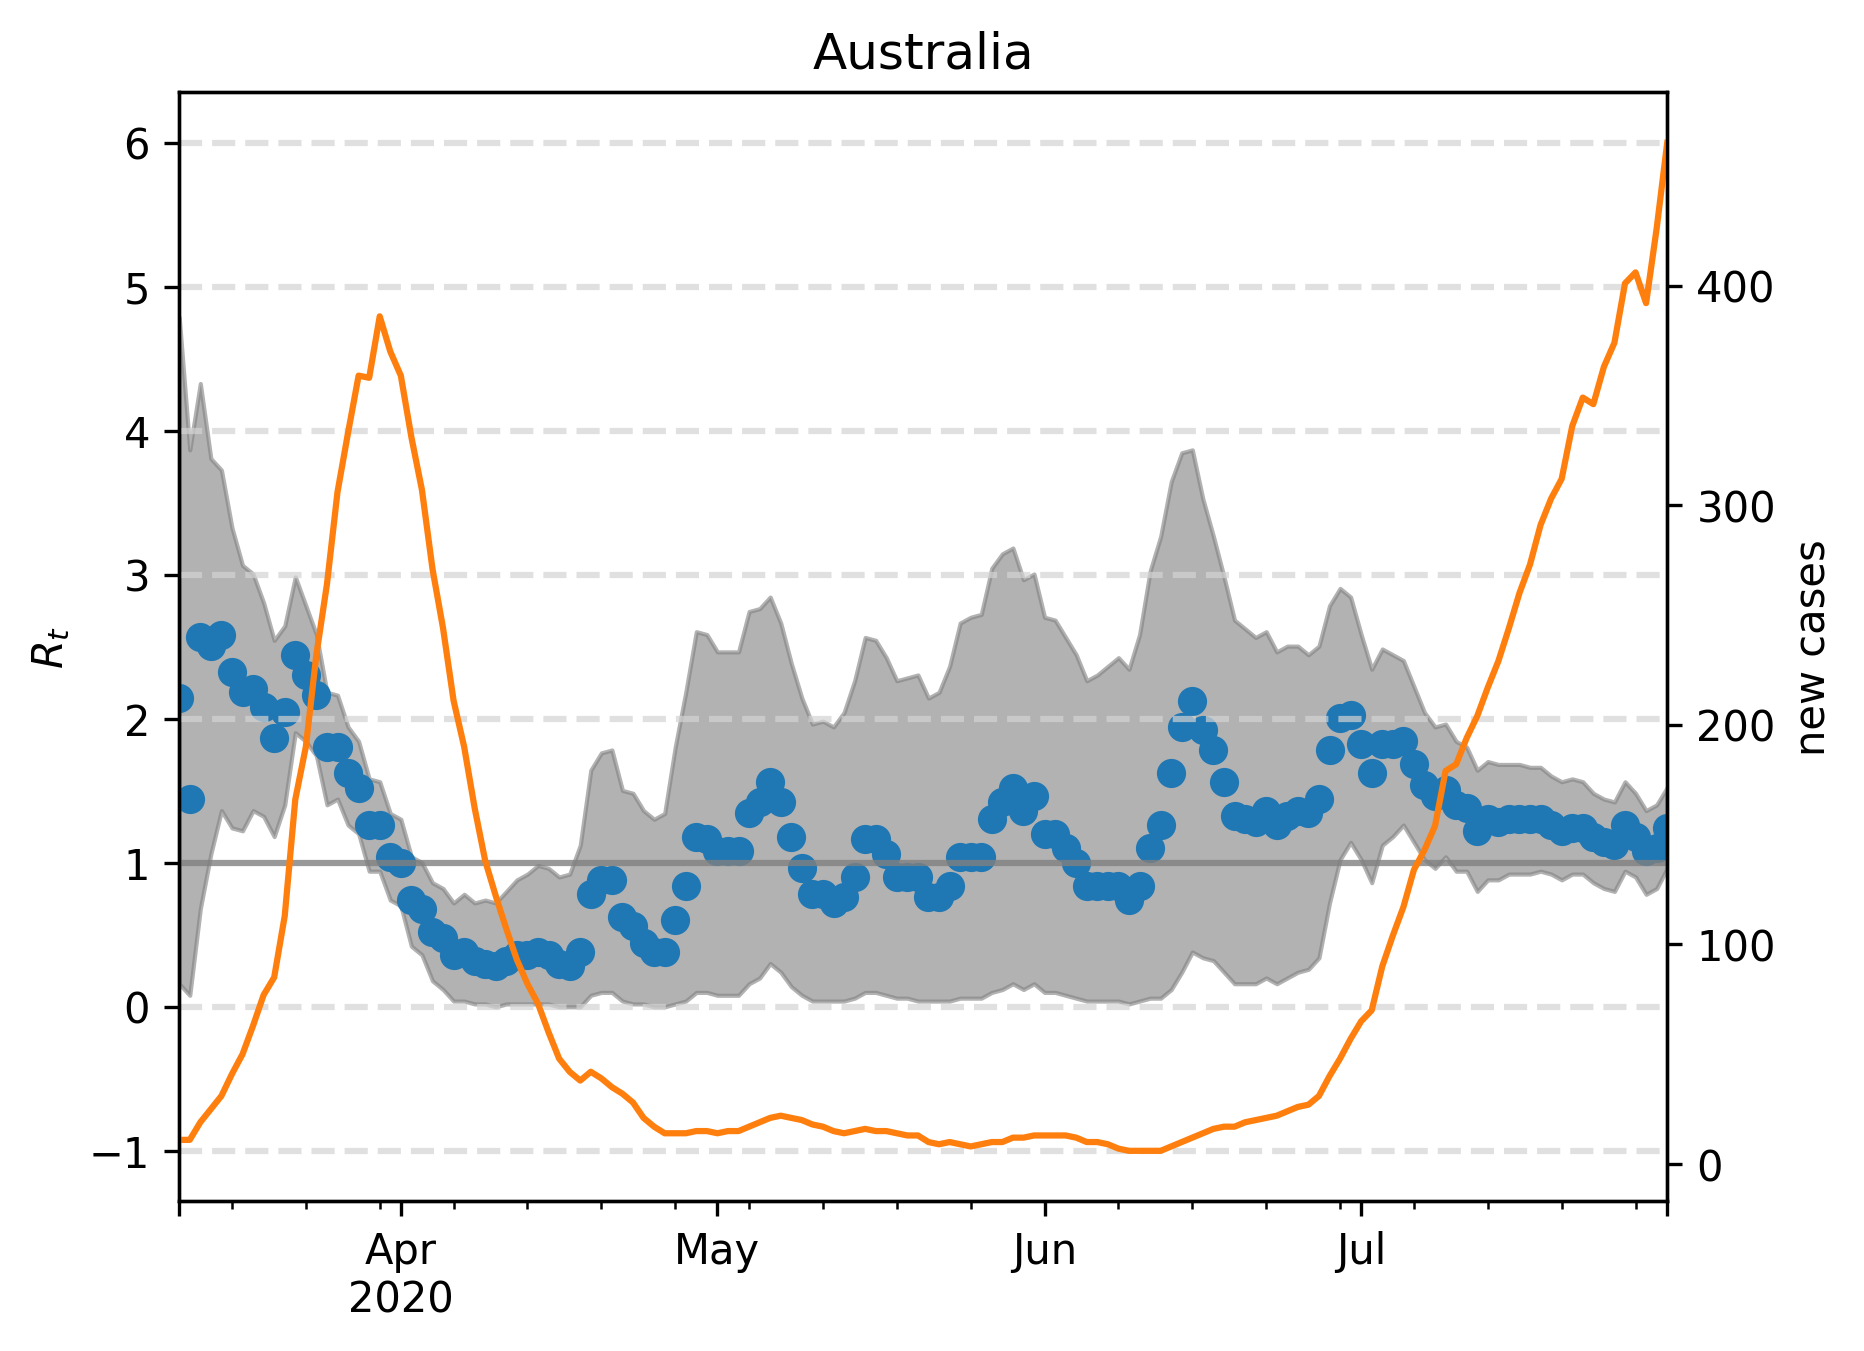

Values plotted in this chart, from the file beside it:
, median, lower, upper, cases, one, hl-1.0, hl0.0, hl2.0, hl3.0, hl4.0, hl5.0, hl6.0
2020-03-11, 2.144, 0.1603, 4.79, 11.0, 1, -1.0, 0.0, 2.0, 3.0, 4.0, 5.0, 6.0
2020-03-12, 1.443, 0.08016, 3.868, 11.0, 1, -1.0, 0.0, 2.0, 3.0, 4.0, 5.0, 6.0
2020-03-13, 2.565, 0.6814, 4.329, 19.0, 1, -1.0, 0.0, 2.0, 3.0, 4.0, 5.0, 6.0
2020-03-14, 2.505, 1.062, 3.808, 25.0, 1, -1.0, 0.0, 2.0, 3.0, 4.0, 5.0, 6.0
2020-03-15, 2.585, 1.363, 3.727, 31.0, 1, -1.0, 0.0, 2.0, 3.0, 4.0, 5.0, 6.0
2020-03-16, 2.325, 1.242, 3.327, 41.0, 1, -1.0, 0.0, 2.0, 3.0, 4.0, 5.0, 6.0
2020-03-17, 2.184, 1.222, 3.066, 50.0, 1, -1.0, 0.0, 2.0, 3.0, 4.0, 5.0, 6.0
2020-03-18, 2.204, 1.363, 3.006, 63.0, 1, -1.0, 0.0, 2.0, 3.0, 4.0, 5.0, 6.0
2020-03-19, 2.084, 1.323, 2.806, 77.0, 1, -1.0, 0.0, 2.0, 3.0, 4.0, 5.0, 6.0
2020-03-20, 1.864, 1.182, 2.545, 85.0, 1, -1.0, 0.0, 2.0, 3.0, 4.0, 5.0, 6.0
2020-03-21, 2.044, 1.403, 2.645, 113.0, 1, -1.0, 0.0, 2.0, 3.0, 4.0, 5.0, 6.0
2020-03-22, 2.445, 1.904, 2.986, 166.0, 1, -1.0, 0.0, 2.0, 3.0, 4.0, 5.0, 6.0
2020-03-23, 2.305, 1.844, 2.786, 190.0, 1, -1.0, 0.0, 2.0, 3.0, 4.0, 5.0, 6.0
2020-03-24, 2.164, 1.743, 2.585, 232.0, 1, -1.0, 0.0, 2.0, 3.0, 4.0, 5.0, 6.0
2020-03-25, 1.804, 1.403, 2.184, 264.0, 1, -1.0, 0.0, 2.0, 3.0, 4.0, 5.0, 6.0
2020-03-26, 1.804, 1.443, 2.164, 306.0, 1, -1.0, 0.0, 2.0, 3.0, 4.0, 5.0, 6.0
2020-03-27, 1.623, 1.263, 1.944, 333.0, 1, -1.0, 0.0, 2.0, 3.0, 4.0, 5.0, 6.0
2020-03-28, 1.523, 1.202, 1.844, 359.0, 1, -1.0, 0.0, 2.0, 3.0, 4.0, 5.0, 6.0
2020-03-29, 1.263, 0.9419, 1.583, 358.0, 1, -1.0, 0.0, 2.0, 3.0, 4.0, 5.0, 6.0
2020-03-30, 1.263, 0.9419, 1.563, 386.0, 1, -1.0, 0.0, 2.0, 3.0, 4.0, 5.0, 6.0
2020-03-31, 1.042, 0.7415, 1.343, 370.0, 1, -1.0, 0.0, 2.0, 3.0, 4.0, 5.0, 6.0
2020-04-01, 1.002, 0.7014, 1.303, 359.0, 1, -1.0, 0.0, 2.0, 3.0, 4.0, 5.0, 6.0
2020-04-02, 0.7415, 0.4208, 1.042, 331.0, 1, -1.0, 0.0, 2.0, 3.0, 4.0, 5.0, 6.0
2020-04-03, 0.6814, 0.3607, 1.002, 307.0, 1, -1.0, 0.0, 2.0, 3.0, 4.0, 5.0, 6.0
2020-04-04, 0.521, 0.1804, 0.8617, 271.0, 1, -1.0, 0.0, 2.0, 3.0, 4.0, 5.0, 6.0
2020-04-05, 0.481, 0.1202, 0.8216, 244.0, 1, -1.0, 0.0, 2.0, 3.0, 4.0, 5.0, 6.0
2020-04-06, 0.3607, 0.04008, 0.7214, 211.0, 1, -1.0, 0.0, 2.0, 3.0, 4.0, 5.0, 6.0
2020-04-07, 0.3808, 0.04008, 0.7816, 190.0, 1, -1.0, 0.0, 2.0, 3.0, 4.0, 5.0, 6.0
2020-04-08, 0.3206, 0.02004, 0.7214, 162.0, 1, -1.0, 0.0, 2.0, 3.0, 4.0, 5.0, 6.0
2020-04-09, 0.3006, 0.02004, 0.7415, 138.0, 1, -1.0, 0.0, 2.0, 3.0, 4.0, 5.0, 6.0
2020-04-10, 0.2806, 0.0, 0.7214, 122.0, 1, -1.0, 0.0, 2.0, 3.0, 4.0, 5.0, 6.0
2020-04-11, 0.3206, 0.02004, 0.8016, 107.0, 1, -1.0, 0.0, 2.0, 3.0, 4.0, 5.0, 6.0
2020-04-12, 0.3607, 0.02004, 0.8818, 93.0, 1, -1.0, 0.0, 2.0, 3.0, 4.0, 5.0, 6.0
2020-04-13, 0.3607, 0.02004, 0.9218, 82.0, 1, -1.0, 0.0, 2.0, 3.0, 4.0, 5.0, 6.0
2020-04-14, 0.3808, 0.02004, 0.982, 73.0, 1, -1.0, 0.0, 2.0, 3.0, 4.0, 5.0, 6.0
2020-04-15, 0.3607, 0.02004, 0.9619, 60.0, 1, -1.0, 0.0, 2.0, 3.0, 4.0, 5.0, 6.0
2020-04-16, 0.3006, 0.0, 0.9018, 48.0, 1, -1.0, 0.0, 2.0, 3.0, 4.0, 5.0, 6.0
2020-04-17, 0.2806, 0.0, 0.9218, 42.0, 1, -1.0, 0.0, 2.0, 3.0, 4.0, 5.0, 6.0
2020-04-18, 0.3808, 0.0, 1.122, 38.0, 1, -1.0, 0.0, 2.0, 3.0, 4.0, 5.0, 6.0
2020-04-19, 0.7816, 0.08016, 1.643, 42.0, 1, -1.0, 0.0, 2.0, 3.0, 4.0, 5.0, 6.0
2020-04-20, 0.8818, 0.1002, 1.764, 39.0, 1, -1.0, 0.0, 2.0, 3.0, 4.0, 5.0, 6.0
2020-04-21, 0.8818, 0.1002, 1.784, 35.0, 1, -1.0, 0.0, 2.0, 3.0, 4.0, 5.0, 6.0
2020-04-22, 0.6212, 0.04008, 1.503, 32.0, 1, -1.0, 0.0, 2.0, 3.0, 4.0, 5.0, 6.0
2020-04-23, 0.5611, 0.02004, 1.483, 28.0, 1, -1.0, 0.0, 2.0, 3.0, 4.0, 5.0, 6.0
2020-04-24, 0.4409, 0.02004, 1.363, 21.0, 1, -1.0, 0.0, 2.0, 3.0, 4.0, 5.0, 6.0
2020-04-25, 0.3808, 0.0, 1.303, 17.0, 1, -1.0, 0.0, 2.0, 3.0, 4.0, 5.0, 6.0
2020-04-26, 0.3808, 0.0, 1.343, 14.0, 1, -1.0, 0.0, 2.0, 3.0, 4.0, 5.0, 6.0
2020-04-27, 0.6012, 0.02004, 1.804, 14.0, 1, -1.0, 0.0, 2.0, 3.0, 4.0, 5.0, 6.0
2020-04-28, 0.8417, 0.04008, 2.184, 14.0, 1, -1.0, 0.0, 2.0, 3.0, 4.0, 5.0, 6.0
2020-04-29, 1.182, 0.1002, 2.605, 15.0, 1, -1.0, 0.0, 2.0, 3.0, 4.0, 5.0, 6.0
2020-04-30, 1.162, 0.1002, 2.585, 15.0, 1, -1.0, 0.0, 2.0, 3.0, 4.0, 5.0, 6.0
2020-05-01, 1.082, 0.08016, 2.465, 14.0, 1, -1.0, 0.0, 2.0, 3.0, 4.0, 5.0, 6.0
2020-05-02, 1.082, 0.08016, 2.465, 15.0, 1, -1.0, 0.0, 2.0, 3.0, 4.0, 5.0, 6.0
2020-05-03, 1.082, 0.08016, 2.465, 15.0, 1, -1.0, 0.0, 2.0, 3.0, 4.0, 5.0, 6.0
2020-05-04, 1.343, 0.1603, 2.745, 17.0, 1, -1.0, 0.0, 2.0, 3.0, 4.0, 5.0, 6.0
2020-05-05, 1.423, 0.2004, 2.766, 19.0, 1, -1.0, 0.0, 2.0, 3.0, 4.0, 5.0, 6.0
2020-05-06, 1.563, 0.3006, 2.846, 21.0, 1, -1.0, 0.0, 2.0, 3.0, 4.0, 5.0, 6.0
2020-05-07, 1.423, 0.2405, 2.665, 22.0, 1, -1.0, 0.0, 2.0, 3.0, 4.0, 5.0, 6.0
2020-05-08, 1.182, 0.1403, 2.385, 21.0, 1, -1.0, 0.0, 2.0, 3.0, 4.0, 5.0, 6.0
2020-05-09, 0.9619, 0.08016, 2.144, 20.0, 1, -1.0, 0.0, 2.0, 3.0, 4.0, 5.0, 6.0
... 82 more rows
